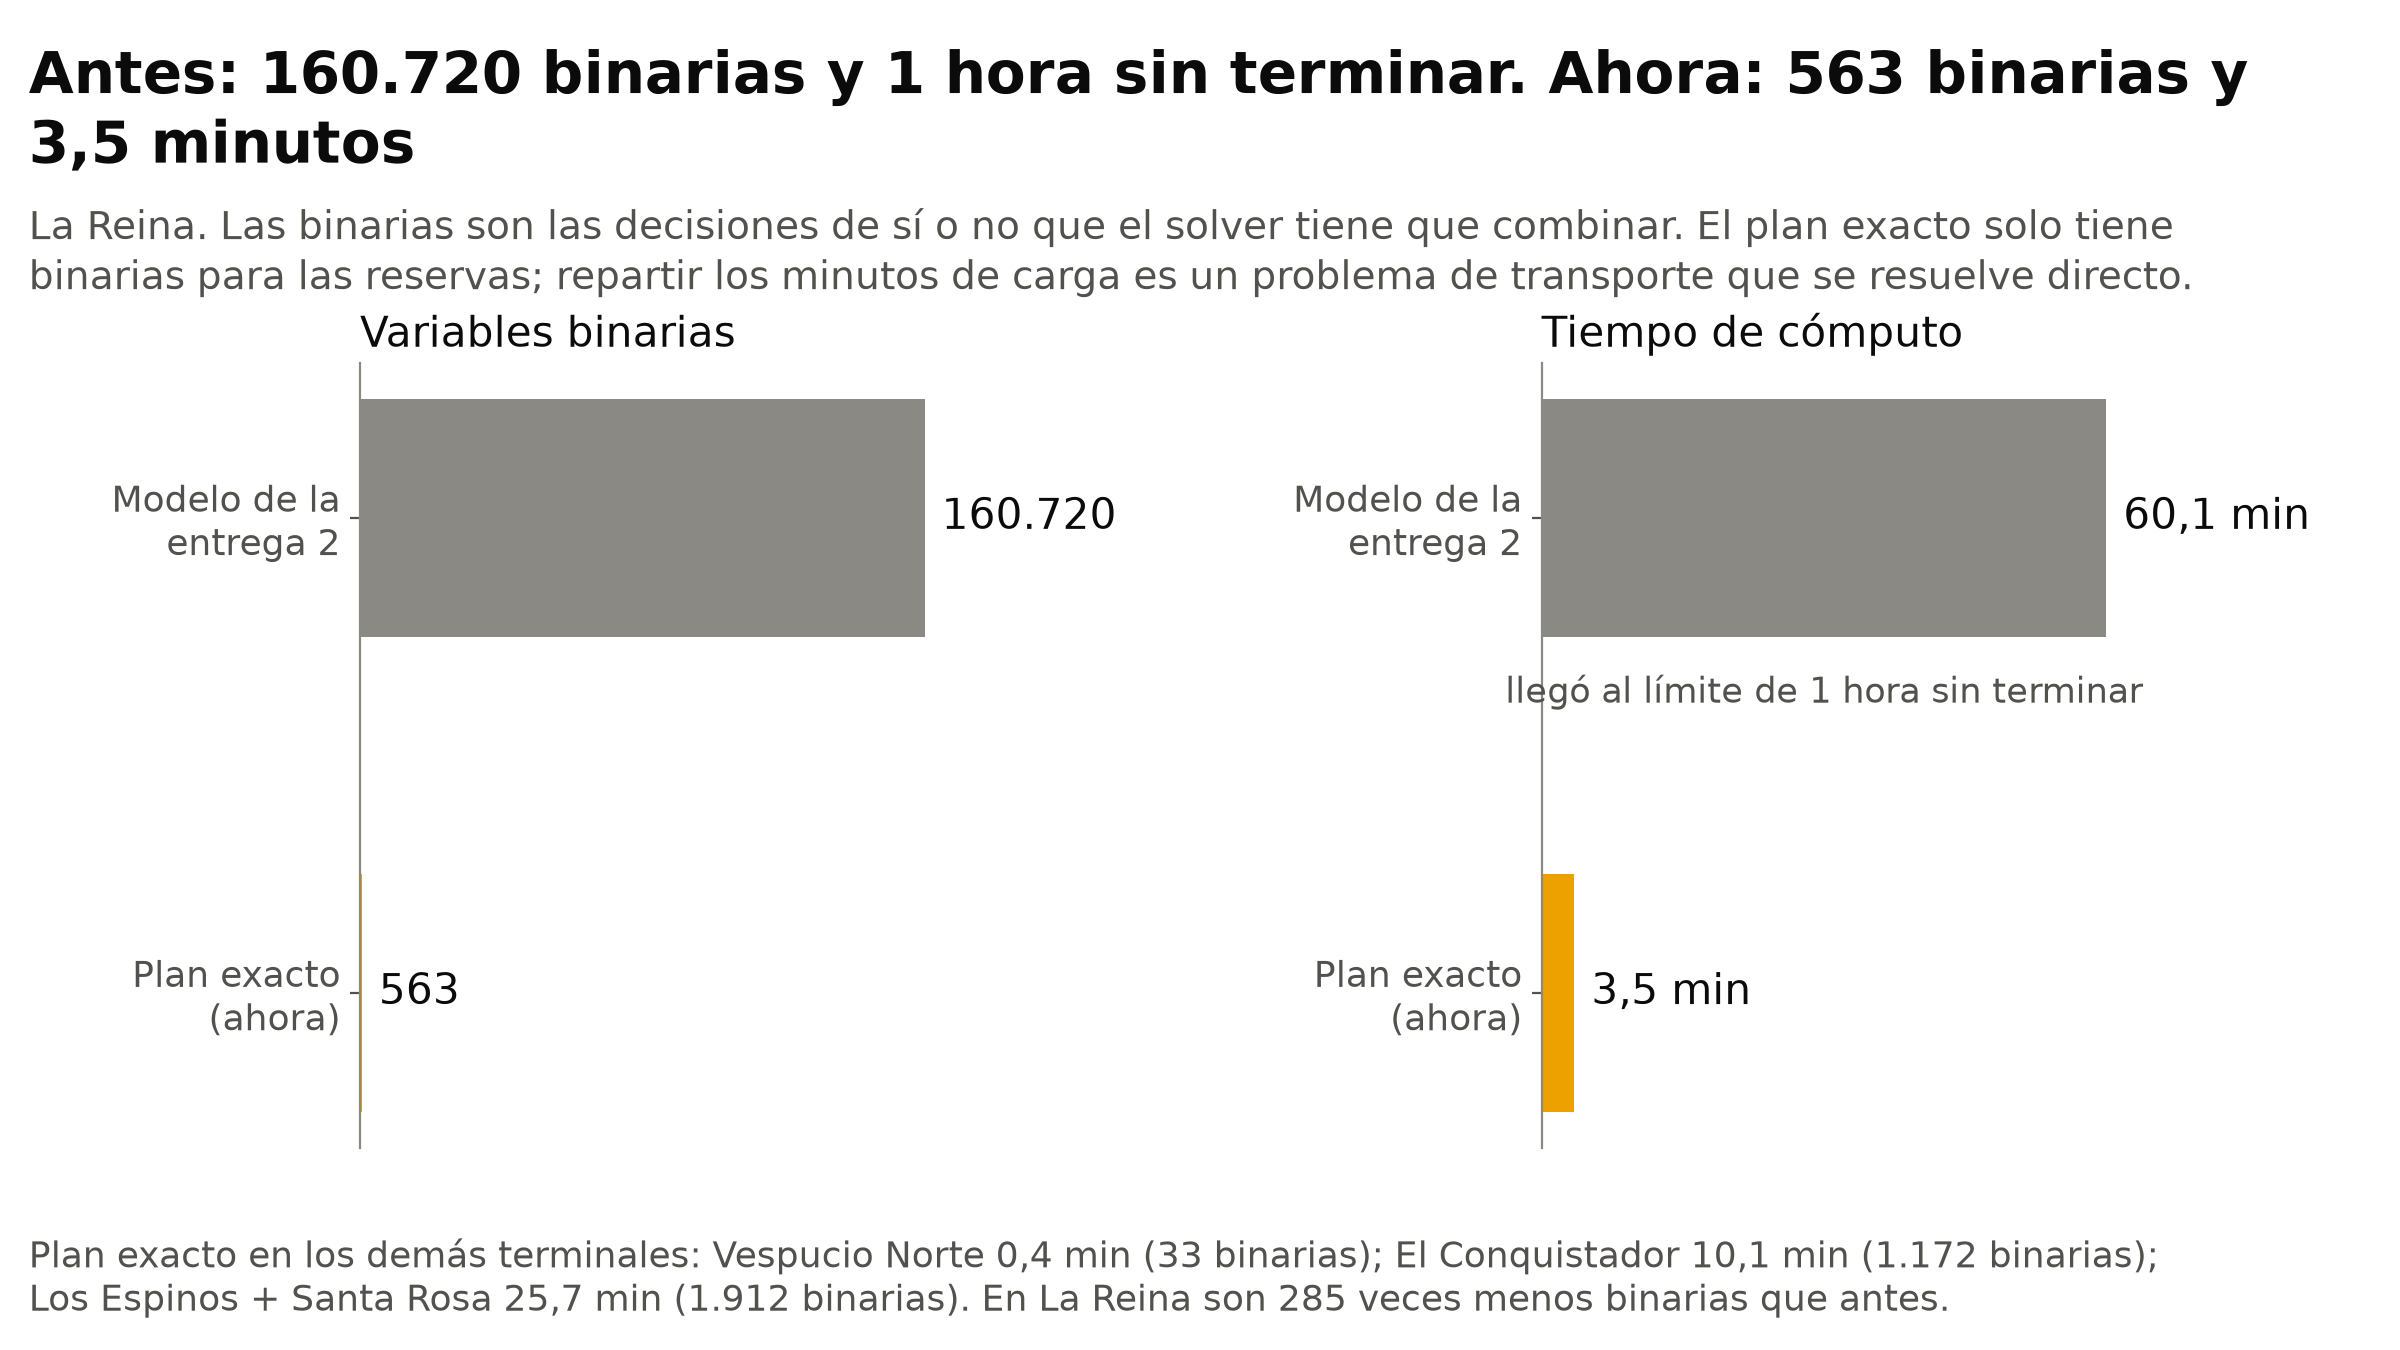

The file beside this chart, header and first rows:
terminal; modelo; binarias; minutos; estado
La Reina; modelo detallado (entrega 2); 160720; 60.1; limite de tiempo
Vespucio Norte; plan exacto; 33; 0.4; optimo (brecha pedida)
El Conquistador; plan exacto; 1172; 10.1; optimo (brecha pedida)
Los Espinos + Santa Rosa; plan exacto; 1912; 25.7; optimo (brecha pedida)
La Reina; plan exacto; 563; 3.5; optimo (brecha pedida)
